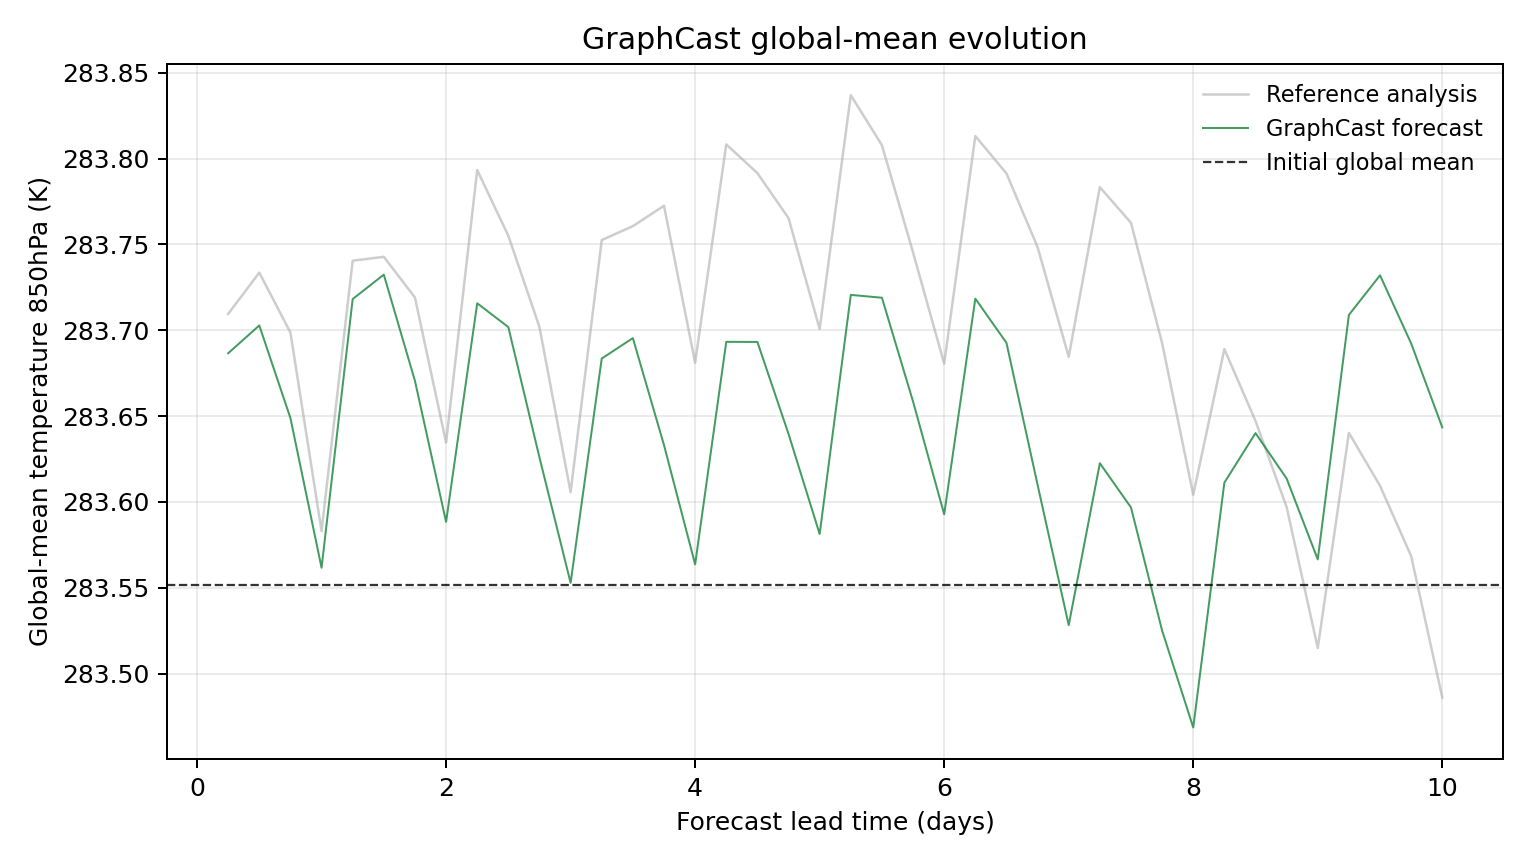

The table this chart was drawn from, first rows:
model, scenario, init_time, step, lead_hours, lead_day, global_mean_k, global_mean_anomaly_k, reference_global_mean_k, reference_global_mean_anomaly_k, initial_global_mean_k, metric_id, metric_variable, metric_level_hpa, reference
GraphCast, , 2023-07-12T06:00, 1, 6.0, 0.25, 283.7, 0.1349, 283.7, 0.1578, 283.6, temperature_850hPa, temperature, 850, ground_truth
GraphCast, , 2023-07-12T06:00, 2, 12.0, 0.5, 283.7, 0.1511, 283.7, 0.1819, 283.6, temperature_850hPa, temperature, 850, ground_truth
GraphCast, , 2023-07-12T06:00, 3, 18.0, 0.75, 283.6, 0.09714, 283.7, 0.147, 283.6, temperature_850hPa, temperature, 850, ground_truth
GraphCast, , 2023-07-12T06:00, 4, 24.0, 1.0, 283.6, 0.009918, 283.6, 0.03134, 283.6, temperature_850hPa, temperature, 850, ground_truth
GraphCast, , 2023-07-12T06:00, 5, 30.0, 1.25, 283.7, 0.1665, 283.7, 0.1888, 283.6, temperature_850hPa, temperature, 850, ground_truth
GraphCast, , 2023-07-12T06:00, 6, 36.0, 1.5, 283.7, 0.1807, 283.7, 0.1911, 283.6, temperature_850hPa, temperature, 850, ground_truth
GraphCast, , 2023-07-12T06:00, 7, 42.0, 1.75, 283.7, 0.1188, 283.7, 0.1674, 283.6, temperature_850hPa, temperature, 850, ground_truth
GraphCast, , 2023-07-12T06:00, 8, 48.0, 2.0, 283.6, 0.03665, 283.6, 0.08286, 283.6, temperature_850hPa, temperature, 850, ground_truth
GraphCast, , 2023-07-12T06:00, 9, 54.0, 2.25, 283.7, 0.164, 283.8, 0.2416, 283.6, temperature_850hPa, temperature, 850, ground_truth
GraphCast, , 2023-07-12T06:00, 10, 60.0, 2.5, 283.7, 0.1501, 283.8, 0.2033, 283.6, temperature_850hPa, temperature, 850, ground_truth
GraphCast, , 2023-07-12T06:00, 11, 66.0, 2.75, 283.6, 0.07416, 283.7, 0.1501, 283.6, temperature_850hPa, temperature, 850, ground_truth
GraphCast, , 2023-07-12T06:00, 12, 72.0, 3.0, 283.6, 0.001129, 283.6, 0.05396, 283.6, temperature_850hPa, temperature, 850, ground_truth
GraphCast, , 2023-07-12T06:00, 13, 78.0, 3.25, 283.7, 0.1318, 283.8, 0.2008, 283.6, temperature_850hPa, temperature, 850, ground_truth
GraphCast, , 2023-07-12T06:00, 14, 84.0, 3.5, 283.7, 0.1437, 283.8, 0.209, 283.6, temperature_850hPa, temperature, 850, ground_truth
GraphCast, , 2023-07-12T06:00, 15, 90.0, 3.75, 283.6, 0.08139, 283.8, 0.2208, 283.6, temperature_850hPa, temperature, 850, ground_truth
GraphCast, , 2023-07-12T06:00, 16, 96.0, 4.0, 283.6, 0.0119, 283.7, 0.1294, 283.6, temperature_850hPa, temperature, 850, ground_truth
GraphCast, , 2023-07-12T06:00, 17, 102.0, 4.25, 283.7, 0.1415, 283.8, 0.2566, 283.6, temperature_850hPa, temperature, 850, ground_truth
GraphCast, , 2023-07-12T06:00, 18, 108.0, 4.5, 283.7, 0.1415, 283.8, 0.2398, 283.6, temperature_850hPa, temperature, 850, ground_truth
GraphCast, , 2023-07-12T06:00, 19, 114.0, 4.75, 283.6, 0.08789, 283.8, 0.2136, 283.6, temperature_850hPa, temperature, 850, ground_truth
GraphCast, , 2023-07-12T06:00, 20, 120.0, 5.0, 283.6, 0.02957, 283.7, 0.149, 283.6, temperature_850hPa, temperature, 850, ground_truth
GraphCast, , 2023-07-12T06:00, 21, 126.0, 5.25, 283.7, 0.1689, 283.8, 0.2852, 283.6, temperature_850hPa, temperature, 850, ground_truth
GraphCast, , 2023-07-12T06:00, 22, 132.0, 5.5, 283.7, 0.1672, 283.8, 0.2561, 283.6, temperature_850hPa, temperature, 850, ground_truth
GraphCast, , 2023-07-12T06:00, 23, 138.0, 5.75, 283.7, 0.1068, 283.7, 0.1936, 283.6, temperature_850hPa, temperature, 850, ground_truth
GraphCast, , 2023-07-12T06:00, 24, 144.0, 6.0, 283.6, 0.04105, 283.7, 0.1288, 283.6, temperature_850hPa, temperature, 850, ground_truth
GraphCast, , 2023-07-12T06:00, 25, 150.0, 6.25, 283.7, 0.1667, 283.8, 0.2614, 283.6, temperature_850hPa, temperature, 850, ground_truth
GraphCast, , 2023-07-12T06:00, 26, 156.0, 6.5, 283.7, 0.141, 283.8, 0.2397, 283.6, temperature_850hPa, temperature, 850, ground_truth
GraphCast, , 2023-07-12T06:00, 27, 162.0, 6.75, 283.6, 0.05826, 283.7, 0.1967, 283.6, temperature_850hPa, temperature, 850, ground_truth
GraphCast, , 2023-07-12T06:00, 28, 168.0, 7.0, 283.5, -0.0235, 283.7, 0.1328, 283.6, temperature_850hPa, temperature, 850, ground_truth
GraphCast, , 2023-07-12T06:00, 29, 174.0, 7.25, 283.6, 0.07083, 283.8, 0.2317, 283.6, temperature_850hPa, temperature, 850, ground_truth
GraphCast, , 2023-07-12T06:00, 30, 180.0, 7.5, 283.6, 0.04504, 283.8, 0.2109, 283.6, temperature_850hPa, temperature, 850, ground_truth
GraphCast, , 2023-07-12T06:00, 31, 186.0, 7.75, 283.5, -0.02664, 283.7, 0.1408, 283.6, temperature_850hPa, temperature, 850, ground_truth
GraphCast, , 2023-07-12T06:00, 32, 192.0, 8.0, 283.5, -0.08313, 283.6, 0.05246, 283.6, temperature_850hPa, temperature, 850, ground_truth
GraphCast, , 2023-07-12T06:00, 33, 198.0, 8.25, 283.6, 0.05951, 283.7, 0.1373, 283.6, temperature_850hPa, temperature, 850, ground_truth
GraphCast, , 2023-07-12T06:00, 34, 204.0, 8.5, 283.6, 0.08838, 283.6, 0.09546, 283.6, temperature_850hPa, temperature, 850, ground_truth
GraphCast, , 2023-07-12T06:00, 35, 210.0, 8.75, 283.6, 0.06189, 283.6, 0.04532, 283.6, temperature_850hPa, temperature, 850, ground_truth
GraphCast, , 2023-07-12T06:00, 36, 216.0, 9.0, 283.6, 0.0148, 283.5, -0.0368, 283.6, temperature_850hPa, temperature, 850, ground_truth
GraphCast, , 2023-07-12T06:00, 37, 222.0, 9.25, 283.7, 0.1572, 283.6, 0.0885, 283.6, temperature_850hPa, temperature, 850, ground_truth
GraphCast, , 2023-07-12T06:00, 38, 228.0, 9.5, 283.7, 0.1803, 283.6, 0.05768, 283.6, temperature_850hPa, temperature, 850, ground_truth
GraphCast, , 2023-07-12T06:00, 39, 234.0, 9.75, 283.7, 0.1406, 283.6, 0.01675, 283.6, temperature_850hPa, temperature, 850, ground_truth
GraphCast, , 2023-07-12T06:00, 40, 240.0, 10.0, 283.6, 0.09167, 283.5, -0.0657, 283.6, temperature_850hPa, temperature, 850, ground_truth
